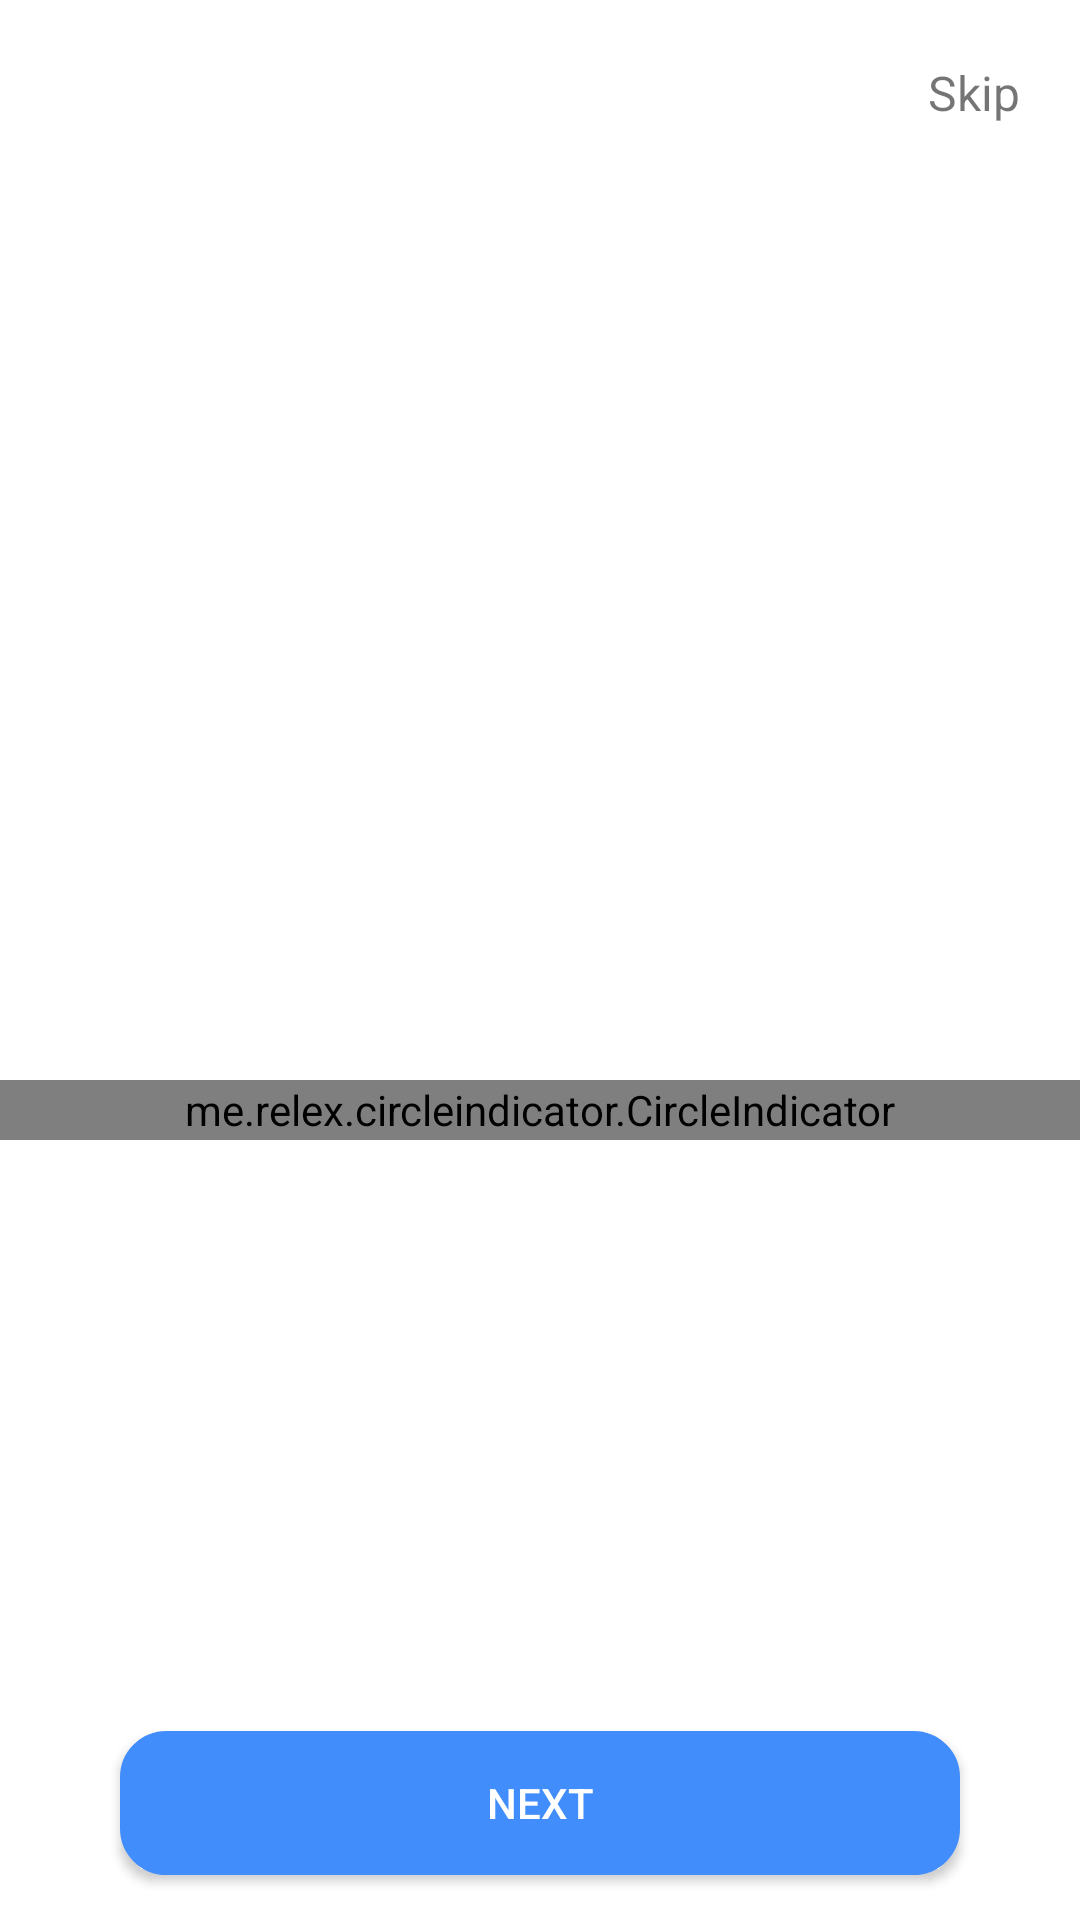

Reconstruct the res/layout file that produces this screen, plus the resources it refers to.
<!-- AndroidManifest.xml: application theme Theme.Squash -->
<!-- res/layout/fragment_on_boarding_screen.xml -->
<?xml version="1.0" encoding="utf-8"?>
<androidx.constraintlayout.widget.ConstraintLayout
    xmlns:android="http://schemas.android.com/apk/res/android"
    xmlns:app="http://schemas.android.com/apk/res-auto"
    xmlns:tools="http://schemas.android.com/tools"
    android:layout_width="match_parent"
    android:layout_height="match_parent"
    tools:context="com.example.squash.fragments.OnBoardingScreen">


    <ImageView
        android:layout_width="20dp"
        android:layout_height="20dp"
        android:layout_margin="20dp"
        android:background="@drawable/circle_border_bg"
        android:padding="4dp"
        android:src="@drawable/wordsplashlogo"
        app:layout_constraintStart_toStartOf="parent"
        app:layout_constraintTop_toTopOf="parent" />


    <TextView
        android:id="@+id/skip"
        android:layout_width="wrap_content"
        android:layout_height="wrap_content"
        android:layout_margin="20dp"
        android:text="Skip"
        android:textSize="16sp"
        app:layout_constraintEnd_toEndOf="parent"
        app:layout_constraintTop_toTopOf="parent" />


    <androidx.viewpager.widget.ViewPager
        android:id="@+id/viewPager"
        android:layout_width="match_parent"
        android:layout_height="0dp"
        app:layout_constraintBottom_toTopOf="@id/fragmentGuideline"
        app:layout_constraintTop_toBottomOf="@id/fragmentGuideline2"
        app:layout_constraintVertical_bias="0.0"
        tools:layout_editor_absoluteX="0dp" />

    <androidx.constraintlayout.widget.Guideline
        android:id="@+id/fragmentGuideline"
        android:layout_width="match_parent"
        android:layout_height="wrap_content"
        android:orientation="horizontal"
        app:layout_constraintGuide_end="73dp" />


    <androidx.constraintlayout.widget.Guideline
        android:id="@+id/fragmentGuideline2"
        android:layout_width="match_parent"
        android:layout_height="wrap_content"
        android:orientation="horizontal"
        app:layout_constraintGuide_begin="20dp"
        app:layout_constraintGuide_percent="0.06" />

    <androidx.constraintlayout.widget.Guideline
        android:id="@+id/fragmentGuideline3"
        android:layout_width="match_parent"
        android:layout_height="wrap_content"
        android:orientation="horizontal"
        app:layout_constraintGuide_end="280dp" />

    <me.relex.circleindicator.CircleIndicator
        android:id="@+id/circle_indicator"
        android:layout_width="match_parent"
        android:layout_height="20dp"
        android:layout_marginBottom="30dp"
        app:ci_drawable="@drawable/circle_indicator"
        app:ci_drawable_unselected="@drawable/grey"
        app:ci_height="2dp"
        app:ci_width="10dp"
        app:layout_constraintTop_toBottomOf="@id/fragmentGuideline3"
        app:layout_constraintEnd_toEndOf="parent"
        app:layout_constraintStart_toStartOf="parent" />

    <androidx.appcompat.widget.AppCompatButton
        android:id="@+id/next"
        android:layout_width="match_parent"
        android:layout_height="wrap_content"
        android:layout_marginStart="40dp"
        android:layout_marginEnd="40dp"
        android:layout_marginBottom="15dp"
        android:background="@drawable/hey"
        android:textColor="@color/white"
        android:text="next"
        app:layout_constraintBottom_toBottomOf="parent" />

    <androidx.appcompat.widget.AppCompatButton
        android:id="@+id/getStarted"
        android:layout_width="match_parent"
        android:layout_height="wrap_content"
        android:layout_marginStart="40dp"
        android:layout_marginEnd="40dp"
        android:layout_marginBottom="15dp"
        android:background="@drawable/hey"
        android:text="Get Started"
        android:visibility="gone"
        android:textColor="@color/white"
        app:layout_constraintBottom_toBottomOf="parent" />

</androidx.constraintlayout.widget.ConstraintLayout>
<!-- resources referenced by this layout -->
<resources>
  <color name="white">#FFFFFFFF</color>
  <!-- drawable grey (drawable) -->
  <?xml version="1.0" encoding="utf-8"?>
  <shape xmlns:android="http://schemas.android.com/apk/res/android"
      android:shape="rectangle">
  
      <solid android:color="#d3d3d3"/>
  </shape>
  <!-- drawable hey (drawable) -->
  <?xml version="1.0" encoding="utf-8"?>
  <shape
      xmlns:android="http://schemas.android.com/apk/res/android">
  
      <corners android:radius="13dp" />
      <stroke android:color="#428DFC" android:width="5dp"/>
      <solid android:color="#428DFC"/>
  
  
  </shape>
  <style name="Theme.Squash" parent="Theme.MaterialComponents.DayNight.NoActionBar">
          
          <item name="colorPrimary">@color/main_primary_color</item>
          <item name="colorPrimaryVariant">@color/main_primary_color</item>
          <item name="colorOnPrimary">@color/white</item>
          
          <item name="colorSecondary">@color/teal_200</item>
          <item name="colorSecondaryVariant">@color/teal_700</item>
          <item name="colorOnSecondary">@color/black</item><item name="android:windowDisablePreview">true</item>
  
          
          <item name="android:statusBarColor" tools:targetApi="l">?attr/colorPrimaryVariant</item>
  
          
      </style>
  <color name="main_primary_color">#428DFC</color>
  <color name="teal_200">#FF03DAC5</color>
  <color name="teal_700">#FF018786</color>
  <color name="black">#FF000000</color>
</resources>
